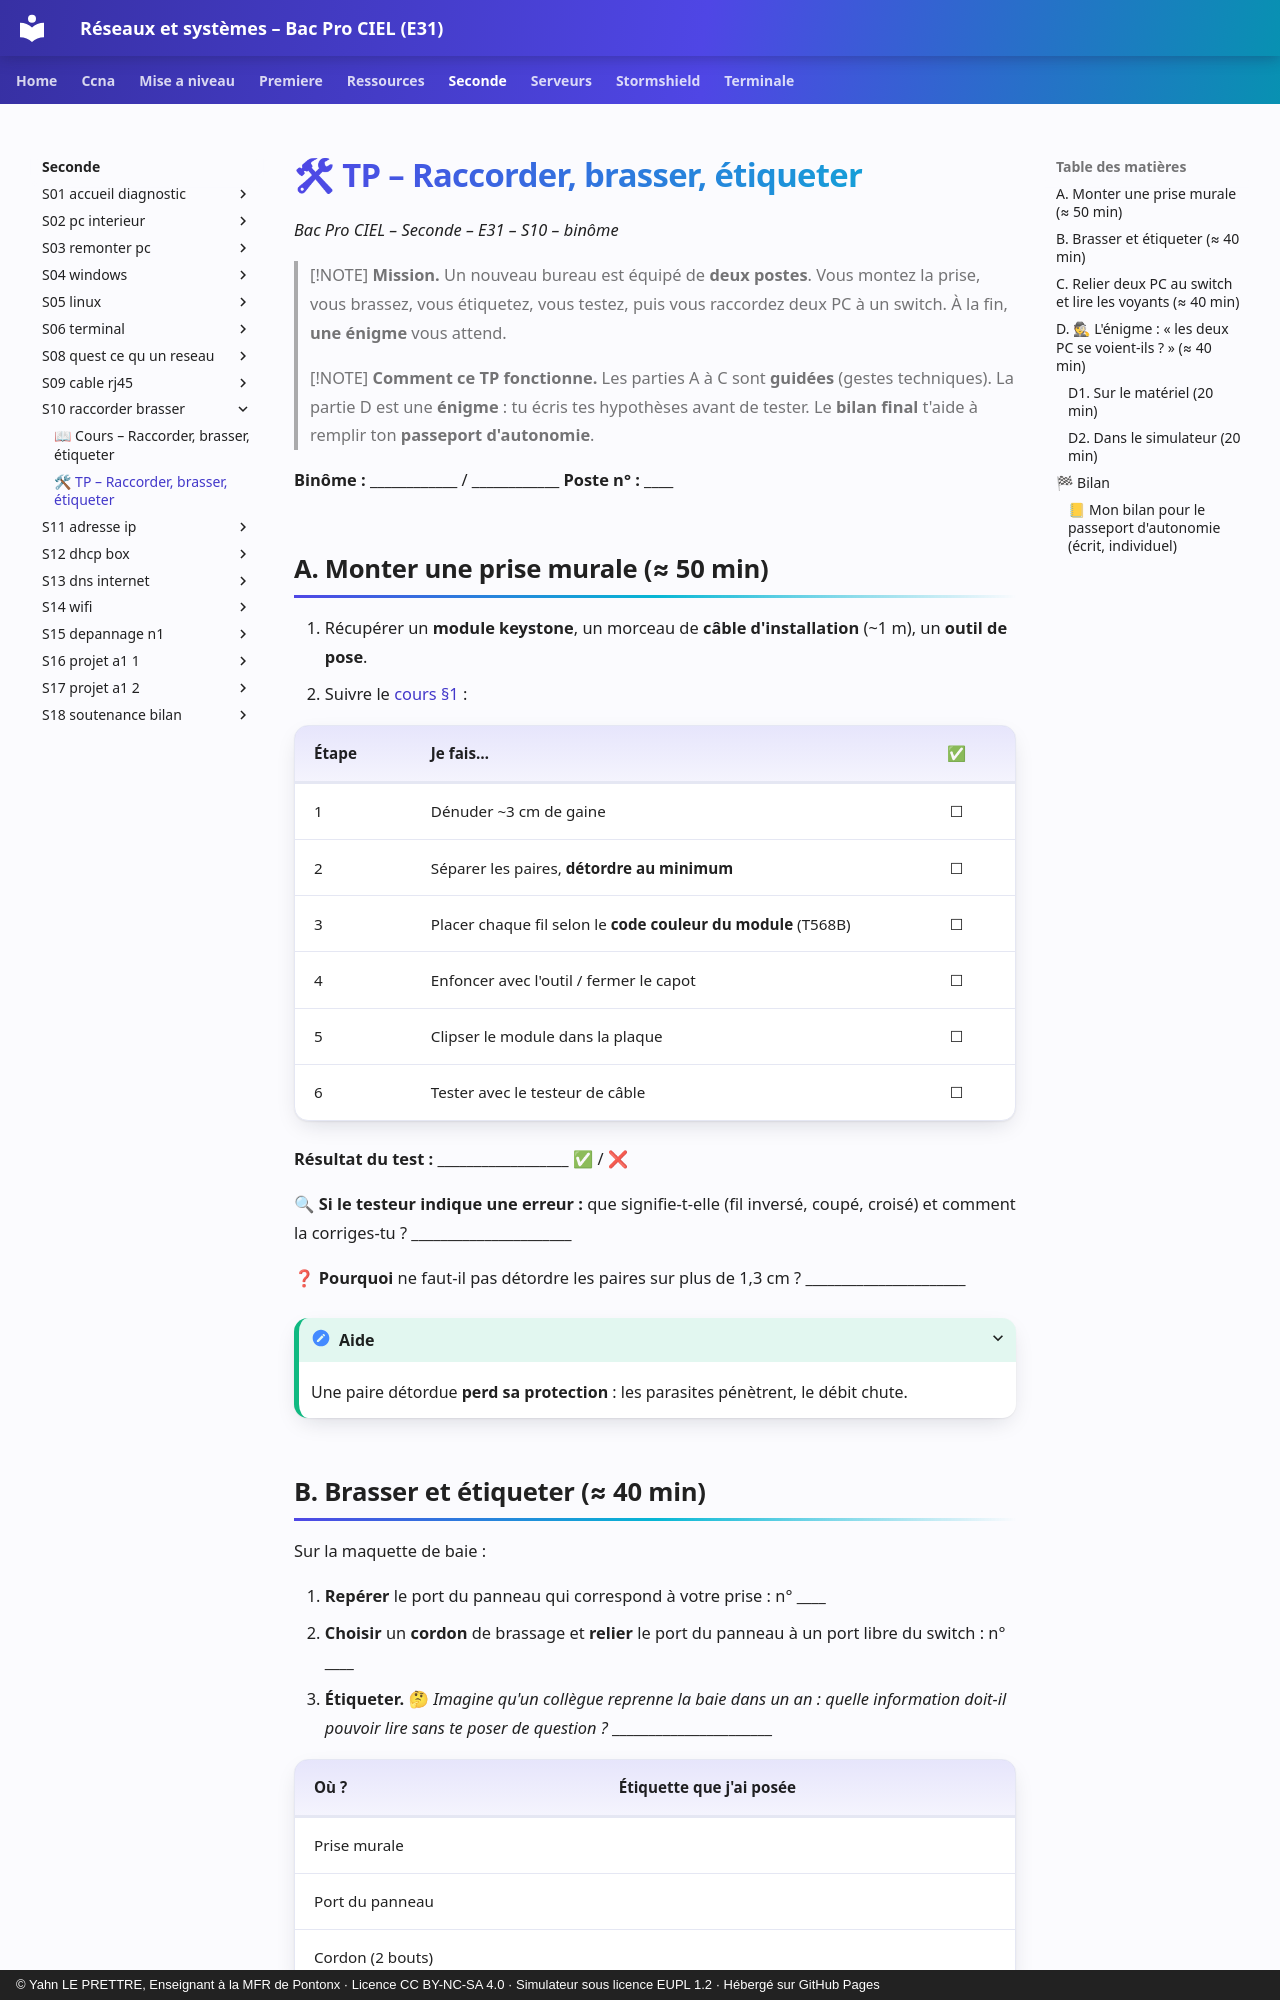

repository: YahnLP/bacprociel-reseau-systeme · page: seconde/S10-raccorder-brasser/02-tp/index.html · generator: mkdocs · copyright: © Yahn LE PRETTRE, Enseignant à la MFR de Pontonx · Licence CC BY-NC-SA 4.0 · Simulateur sous licence EUPL 1.2 · Hébergé sur GitHub Pages

# 🛠 TP – Raccorder, brasser, étiqueter

*Bac Pro CIEL – Seconde – E31 – S10 – binôme*

> [!NOTE]
> **Mission.** Un nouveau bureau est équipé de **deux postes**. Vous montez la prise, vous brassez, vous étiquetez, vous testez, puis vous raccordez deux PC à un switch. À la fin, **une énigme** vous attend.

> [!NOTE]
> **Comment ce TP fonctionne.** Les parties A à C sont **guidées** (gestes techniques). La partie D est une **énigme** : tu écris tes hypothèses avant de tester. Le **bilan final** t'aide à remplir ton **passeport d'autonomie**.

**Binôme :** ____________ / ____________ **Poste n° :** ____

## A. Monter une prise murale (≈ 50 min)

1. Récupérer un **module keystone**, un morceau de **câble d'installation** (~1 m), un **outil de pose**.
2. Suivre le [cours §1](01-cours.md) :

| Étape | Je fais… | ✅ |
|---|---|:---:|
| 1 | Dénuder ~3 cm de gaine | ☐ |
| 2 | Séparer les paires, **détordre au minimum** | ☐ |
| 3 | Placer chaque fil selon le **code couleur du module** (T568B) | ☐ |
| 4 | Enfoncer avec l'outil / fermer le capot | ☐ |
| 5 | Clipser le module dans la plaque | ☐ |
| 6 | Tester avec le testeur de câble | ☐ |

**Résultat du test :** __________________ ✅ / ❌

🔍 **Si le testeur indique une erreur :** que signifie-t-elle (fil inversé, coupé, croisé) et comment la corriges-tu ? ______________________

❓ **Pourquoi** ne faut-il pas détordre les paires sur plus de 1,3 cm ? ______________________

<details markdown="1"><summary>Aide</summary>

Une paire détordue **perd sa protection** : les parasites pénètrent, le débit chute.

</details>
